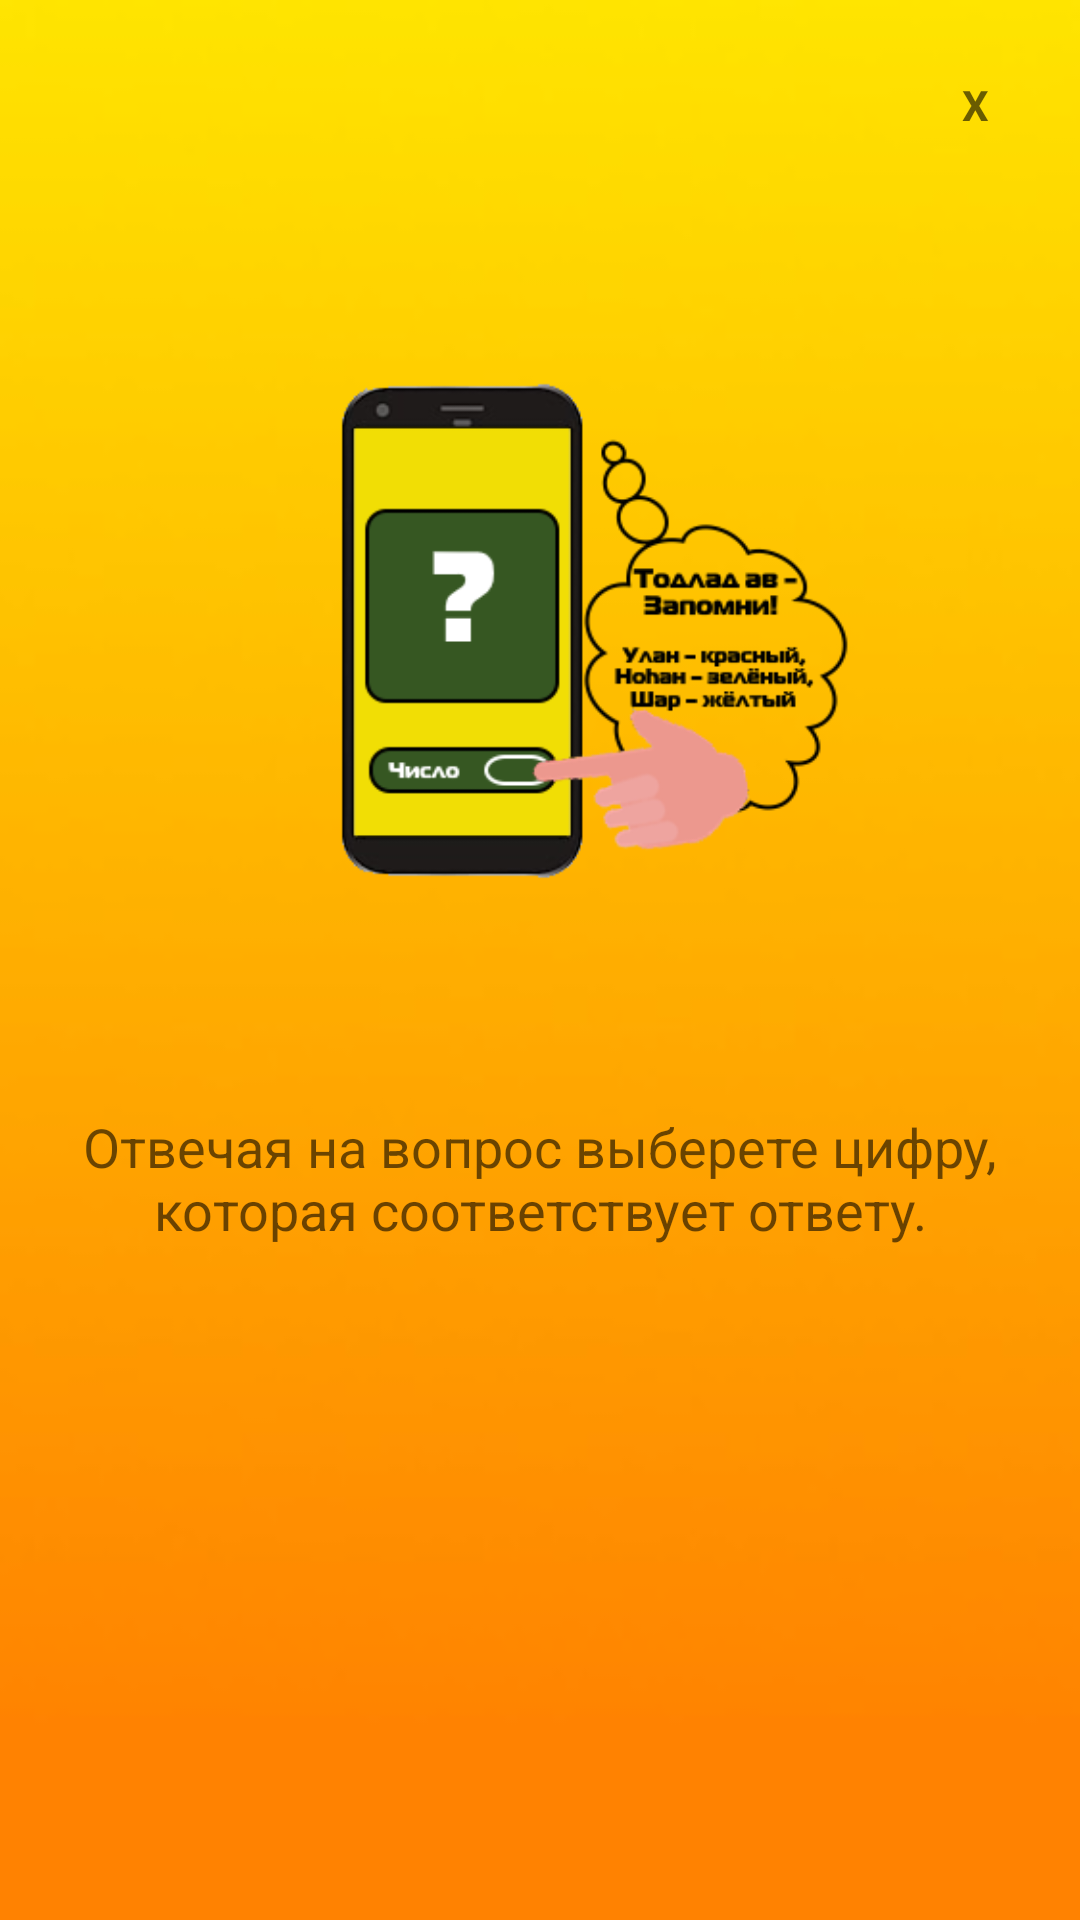

Produce the Android XML layout that renders to this screen, including the resource entries it uses.
<!-- AndroidManifest.xml: application theme Theme.AppCompat.NoActionBar -->
<!-- res/layout/previewdialoglvl2_1.xml -->
<?xml version="1.0" encoding="utf-8"?>
<LinearLayout xmlns:android="http://schemas.android.com/apk/res/android"
    android:orientation="vertical"
    android:layout_width="wrap_content"
    android:layout_height="wrap_content"
    android:id="@+id/dialogbackground"
    android:background="@drawable/previewbackgroundone"
    android:layout_gravity="center"
    android:scaleType="centerCrop"
    android:layout_margin="10dp">

    <LinearLayout
        android:layout_width="match_parent"
        android:layout_height="match_parent"
        android:orientation="vertical">

        <ScrollView
            android:layout_width="match_parent"
            android:layout_height="match_parent" >

            <LinearLayout
                android:layout_width="match_parent"
                android:layout_height="wrap_content"
                android:gravity="center"
                android:orientation="vertical"
                android:padding="20dp">

                <TextView
                    android:id="@+id/btnclose"
                    android:layout_width="30dp"
                    android:layout_height="30dp"
                    android:layout_gravity="end"
                    android:background="@drawable/button_stroke_black95_press_white"
                    android:gravity="center"
                    android:text="@string/x"
                    android:textColor="@color/black95"
                    android:textStyle="bold" />

                <ImageView
                    android:id="@+id/previewimg"
                    android:layout_width="match_parent"
                    android:layout_height="0dp"
                    android:layout_marginTop="10dp"
                    android:layout_weight="60"
                    android:src="@drawable/previewimg2_1" />

                <TextView
                    android:id="@+id/textdescriprion"
                    android:layout_width="wrap_content"
                    android:layout_height="0dp"
                    android:layout_marginTop="10dp"
                    android:layout_weight="30"
                    android:text="@string/level2_1"
                    android:textAlignment="center"
                    android:textColor="@color/black95"
                    android:textSize="18sp" />

            </LinearLayout>
        </ScrollView>
    </LinearLayout>

</LinearLayout>
<!-- resources referenced by this layout -->
<resources>
  <color name="black95">#95000000</color>
  <!-- drawable previewbackgroundone: jpg bitmap (drawable, 6308 bytes) -->
  <!-- drawable previewimg2_1: png bitmap (drawable, 26398 bytes) -->
  <string name="level2_1">Отвечая на вопрос выберете цифру, которая соответствует ответу.</string>
  <string name="x">X</string>
</resources>
